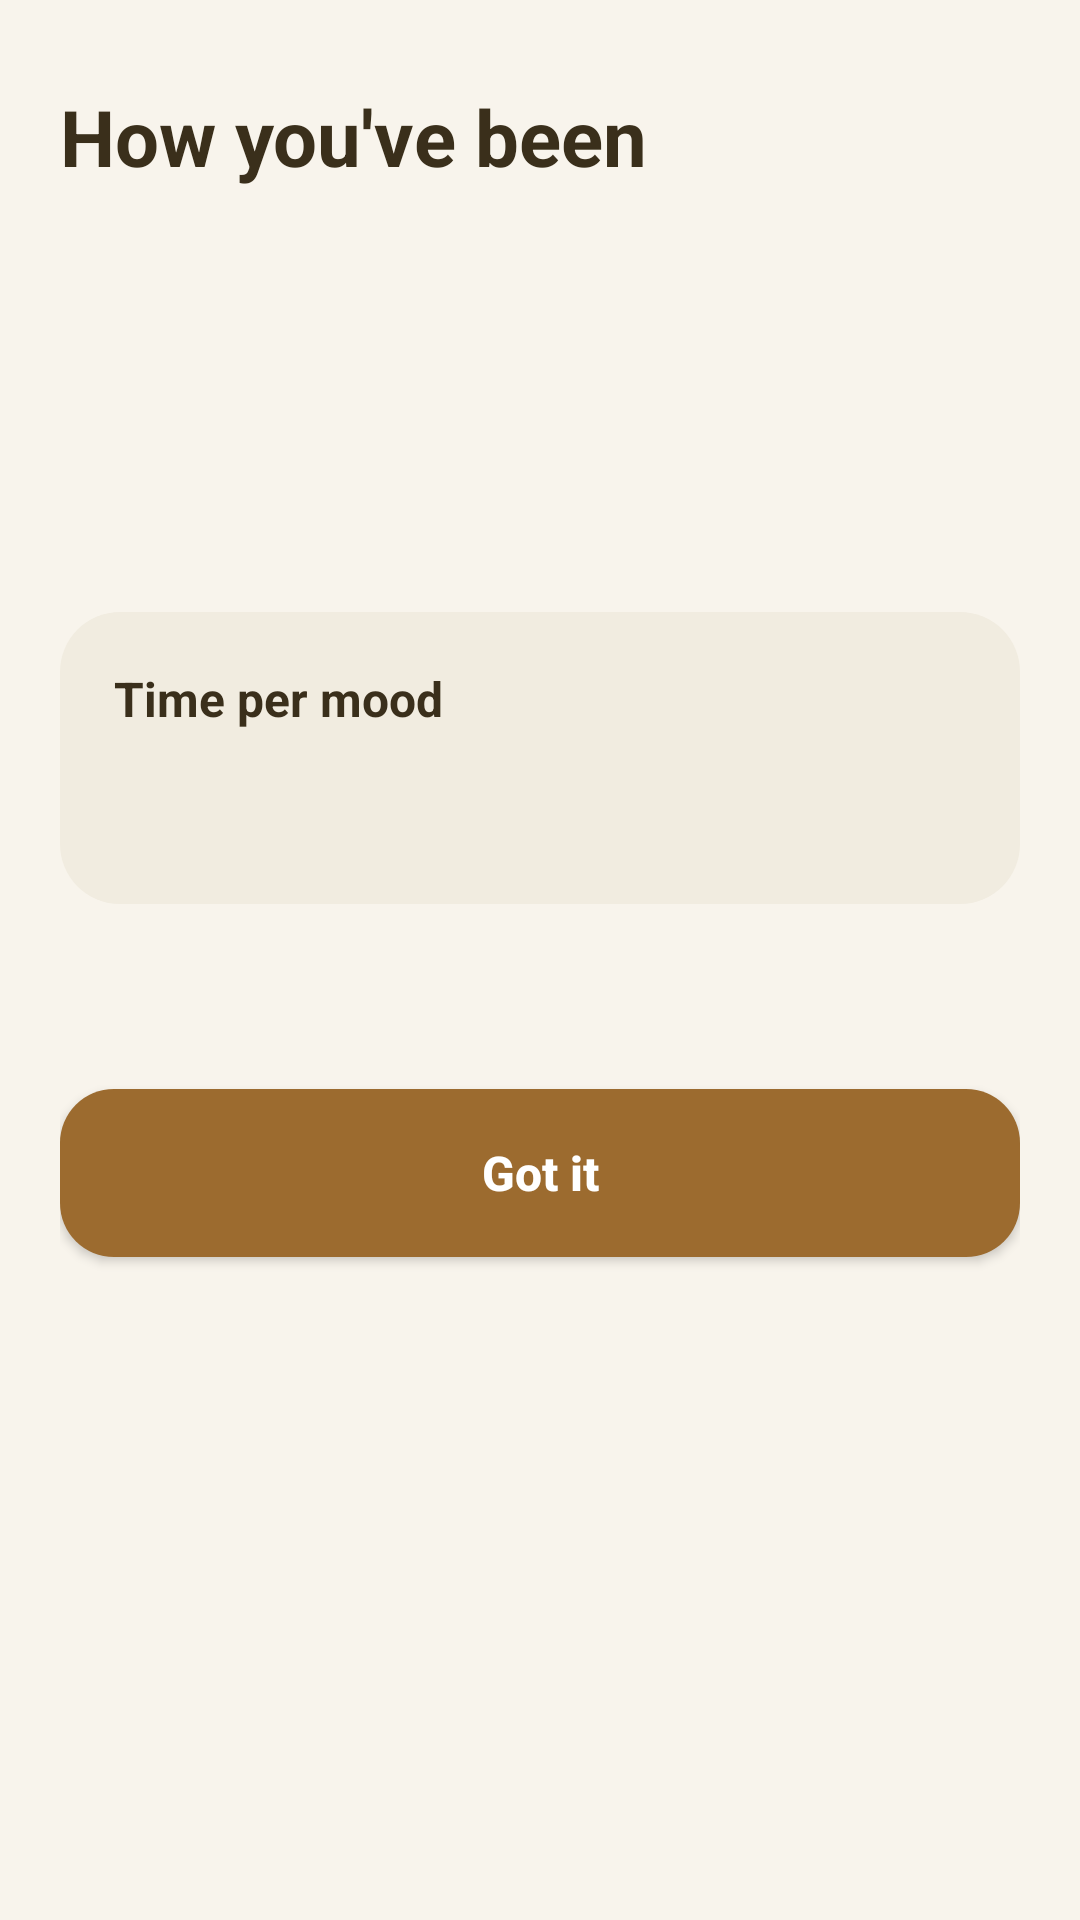

Android layout source for this screen:
<!-- AndroidManifest.xml: application theme Theme.Bio_Marker -->
<!-- res/layout/activity_mood_summary.xml -->
<?xml version="1.0" encoding="utf-8"?>
<ScrollView xmlns:android="http://schemas.android.com/apk/res/android"
    android:layout_width="match_parent"
    android:layout_height="match_parent"
    android:fillViewport="true"
    android:background="@color/cream_bg">

    <LinearLayout
        android:layout_width="match_parent"
        android:layout_height="wrap_content"
        android:orientation="vertical"
        android:padding="20dp">

        
        <TextView
            android:id="@+id/moodTitle"
            android:layout_width="match_parent"
            android:layout_height="wrap_content"
            android:layout_marginTop="8dp"
            android:textColor="@color/cream_text"
            android:textSize="26sp"
            android:textStyle="bold"
            android:text="@string/mood_summary_title" />

        <TextView
            android:id="@+id/moodRange"
            android:layout_width="match_parent"
            android:layout_height="wrap_content"
            android:layout_marginTop="4dp"
            android:textSize="13sp"
            android:textColor="@color/cream_text_muted" />

        
        <LinearLayout
            android:id="@+id/aiVerdictBox"
            android:layout_width="match_parent"
            android:layout_height="wrap_content"
            android:layout_marginTop="20dp"
            android:orientation="vertical"
            android:background="@drawable/bg_ai_verdict"
            android:padding="20dp"
            android:visibility="gone">

            <TextView
                android:id="@+id/aiVerdictTitle"
                android:layout_width="match_parent"
                android:layout_height="wrap_content"
                android:textColor="@color/cream_accent"
                android:textSize="12sp"
                android:letterSpacing="0.08"
                android:textAllCaps="true"
                android:textStyle="bold"
                android:text="@string/mood_summary_ai_title" />

            <TextView
                android:id="@+id/aiVerdictHeadline"
                android:layout_width="match_parent"
                android:layout_height="wrap_content"
                android:layout_marginTop="8dp"
                android:textColor="@color/cream_text"
                android:textSize="20sp"
                android:textStyle="bold"
                android:lineSpacingMultiplier="1.1" />

            <TextView
                android:id="@+id/aiVerdictBody"
                android:layout_width="match_parent"
                android:layout_height="wrap_content"
                android:layout_marginTop="10dp"
                android:textColor="@color/cream_text"
                android:textSize="15sp"
                android:lineSpacingMultiplier="1.25" />

            <TextView
                android:id="@+id/aiVerdictRecs"
                android:layout_width="match_parent"
                android:layout_height="wrap_content"
                android:layout_marginTop="12dp"
                android:textColor="@color/cream_text"
                android:textSize="14sp"
                android:lineSpacingMultiplier="1.35"
                android:visibility="gone" />

            <TextView
                android:id="@+id/aiVerdictMeta"
                android:layout_width="match_parent"
                android:layout_height="wrap_content"
                android:layout_marginTop="12dp"
                android:textColor="@color/cream_text_muted"
                android:textSize="11sp" />
        </LinearLayout>

        
        <TextView
            android:id="@+id/moodLabel"
            android:layout_width="match_parent"
            android:layout_height="wrap_content"
            android:layout_marginTop="24dp"
            android:textColor="@color/cream_text"
            android:textSize="32sp"
            android:textStyle="bold"
            android:gravity="center" />

        <TextView
            android:id="@+id/moodAdvice"
            android:layout_width="match_parent"
            android:layout_height="wrap_content"
            android:layout_marginTop="12dp"
            android:textColor="@color/cream_text_muted"
            android:textSize="15sp"
            android:lineSpacingMultiplier="1.25"
            android:gravity="center" />

        
        <LinearLayout
            android:layout_width="match_parent"
            android:layout_height="wrap_content"
            android:layout_marginTop="20dp"
            android:orientation="vertical"
            android:background="@drawable/bg_audience_card"
            android:padding="18dp">

            <TextView
                android:id="@+id/moodBreakdownTitle"
                android:layout_width="match_parent"
                android:layout_height="wrap_content"
                android:textColor="@color/cream_text"
                android:textSize="16sp"
                android:textStyle="bold"
                android:text="@string/mood_breakdown_title" />

            <TableLayout
                android:id="@+id/moodBreakdownTable"
                android:layout_width="match_parent"
                android:layout_height="wrap_content"
                android:layout_marginTop="10dp"
                android:stretchColumns="0,1,2" />

            <TextView
                android:id="@+id/moodTransitions"
                android:layout_width="match_parent"
                android:layout_height="wrap_content"
                android:layout_marginTop="12dp"
                android:textSize="13sp"
                android:textColor="@color/cream_text_muted" />

            <TextView
                android:id="@+id/moodHeartRate"
                android:layout_width="match_parent"
                android:layout_height="wrap_content"
                android:layout_marginTop="4dp"
                android:textSize="13sp"
                android:textColor="@color/cream_text_muted"
                android:visibility="gone" />
        </LinearLayout>

        <TextView
            android:id="@+id/moodStats"
            android:layout_width="match_parent"
            android:layout_height="wrap_content"
            android:layout_marginTop="16dp"
            android:textSize="13sp"
            android:textColor="@color/cream_text_muted"
            android:gravity="center" />

        
        <Button
            android:id="@+id/moodAckBtn"
            android:layout_width="match_parent"
            android:layout_height="56dp"
            android:layout_marginTop="28dp"
            android:layout_marginBottom="8dp"
            android:background="@drawable/bg_primary_btn"
            android:textColor="@color/white"
            android:textSize="16sp"
            android:textStyle="bold"
            android:textAllCaps="false"
            android:text="@string/mood_summary_ack" />
    </LinearLayout>
</ScrollView>
<!-- resources referenced by this layout -->
<resources>
  <color name="cream_accent">#9C6B2F</color>
  <color name="cream_bg">#F8F4EC</color>
  <color name="cream_text">#3A2F1B</color>
  <color name="cream_text_muted">#7A6D55</color>
  <color name="white">#FFFFFFFF</color>
  <!-- drawable bg_ai_verdict (drawable) -->
  <?xml version="1.0" encoding="utf-8"?>
  <shape xmlns:android="http://schemas.android.com/apk/res/android"
      android:shape="rectangle">
      <solid android:color="@color/cream_advice_bg" />
      <corners android:radius="22dp" />
      <stroke android:width="1dp" android:color="@color/cream_stroke" />
  </shape>
  <!-- drawable bg_audience_card (drawable) -->
  <?xml version="1.0" encoding="utf-8"?>
  <shape xmlns:android="http://schemas.android.com/apk/res/android" android:shape="rectangle">
      <corners android:radius="20dp" />
      <solid android:color="@color/cream_card_alt" />
  </shape>
  <!-- drawable bg_primary_btn (drawable) -->
  <?xml version="1.0" encoding="utf-8"?>
  <shape xmlns:android="http://schemas.android.com/apk/res/android"
      android:shape="rectangle">
      <solid android:color="@color/cream_accent" />
      <corners android:radius="18dp" />
  </shape>
  <string name="mood_breakdown_title">Time per mood</string>
  <string name="mood_summary_ack">Got it</string>
  <string name="mood_summary_ai_title">AI mood analysis</string>
  <string name="mood_summary_title">How you\'ve been</string>
  <style name="Theme.Bio_Marker" parent="Base.Theme.Bio_Marker" />
  <color name="cream_advice_bg">#F4ECDC</color>
  <color name="cream_stroke">#E5DDC9</color>
  <color name="cream_card_alt">#F1ECE0</color>
  <style name="Base.Theme.Bio_Marker" parent="Theme.Material3.DayNight.NoActionBar">
          <item name="colorPrimary">@color/brand_primary</item>
          <item name="colorPrimaryContainer">@color/brand_primary</item>
          <item name="colorOnPrimary">@color/white</item>
          <item name="colorOnPrimaryContainer">@color/white</item>
          <item name="android:windowLightStatusBar">true</item>
      </style>
  <color name="brand_primary">#5C6BC0</color>
</resources>
